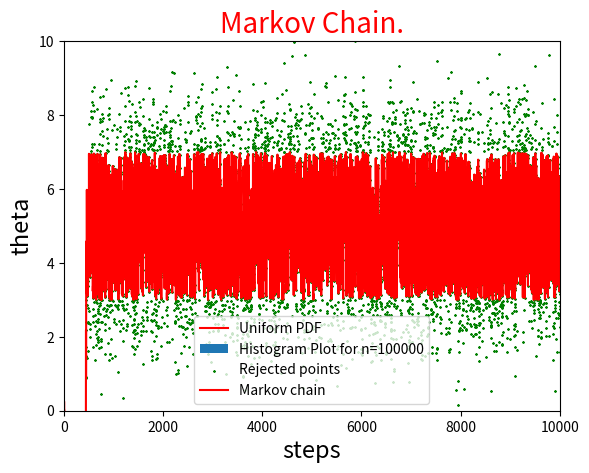

Generate this figure with matplotlib:
#!/usr/bin/env python3
# -*- coding: utf-8 -*-
"""
Created on Thu May 21 15:00:20 2020

[redacted]
"""

import numpy as np
from matplotlib import pyplot as plt
fig , ax = plt.subplots(1,1)

# Definition of the PDF
def pdf(x):
    if 3 <= x <= 7:
       return 0.25
    else:
       return  0

# Definition of the function from which samples will be drawn
def fun(x):
    if 3 <= x <= 7:
       return 10
    else:
       return  0

steps = 100000
theta = 0.0
sampl_arr = np.zeros(steps)
rejected_sampl_arr = np.zeros(steps)
pdf_arr = np.zeros(steps)
steps_arr = np.zeros(steps)
x = np.linspace(0,10,steps)

for i in range(steps):
    theta_prime = theta + np.random.standard_normal()
    r = np.random.rand()
    pdf_arr[i] = pdf(x[i])
    steps_arr[i] = i
    if fun(theta)!=0.0:
        if (fun(theta_prime)/fun(theta)) > r:
                theta = theta_prime
    else:
        theta = theta_prime
    sampl_arr[i] = theta
    rejected_sampl_arr[i] = theta_prime

# plotting of sample histogram and PDF    
ax.plot(x,pdf_arr, color = 'red' , label='Uniform PDF')
plt.hist(sampl_arr, density = 'true' , bins = 100 , 
                        label = 'Histogram Plot for n=100000' )
plt.title('Uniform Distribution \n Using Metropolis Algorithm' ,
                         color = 'red' , fontsize = 20)
plt.xlabel('x' , fontsize = 15)
plt.ylabel('p(x)' , fontsize = 15)
plt.legend()
plt.xlim(2,8)
plt.ylim(0,0.35)
plt.show()

# plotting of Markov Chain
plt.scatter(steps_arr , rejected_sampl_arr,
            marker = '*' , s = 1 , color = 'Green' , label = "Rejected points")
plt.plot(steps_arr , sampl_arr , label = "Markov chain" , color = 'Red')
plt.xlabel('steps', fontsize = 17)
plt.ylabel('theta' , fontsize = 17)
plt.ylim(0,10)
plt.xlim(0,10000)
plt.title('Markov Chain.', fontsize=20 , color = 'red')
plt.legend()
plt.show()
